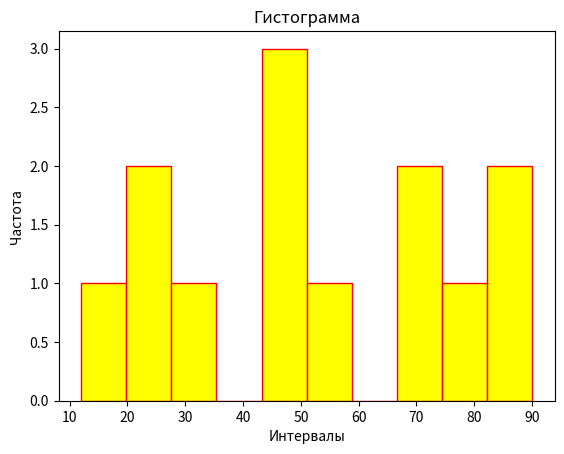

Python code for this plot:
import matplotlib.pyplot as plt

data = [23, 45, 56, 78, 34, 12, 45, 67, 89, 90, 23, 45, 67]

# Строит график частоты встречаемости чисел в списке

plt.hist(data, bins=10, color='yellow', edgecolor='red')
plt.title('Гистограмма')
plt.xlabel('Интервалы')
plt.ylabel('Частота')
plt.show()